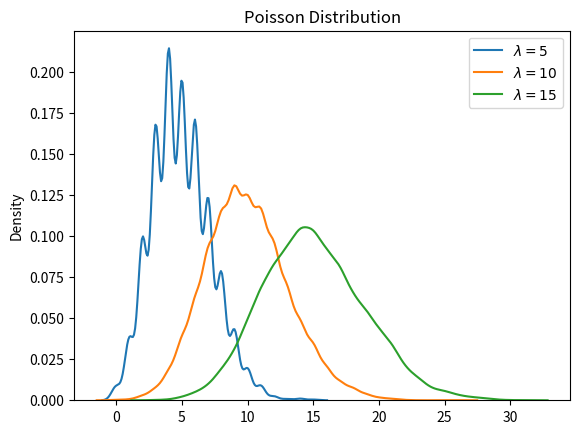

The matplotlib source for this figure:
import matplotlib.pyplot as plt
import numpy as np
import seaborn as sns

#fixing the seed for reproducibility
#of the result
np.random.seed(10)

size = 10000
#drawing 10000 sample from
#poisson distribution
sample = np.random.poisson(10, size)
# bin = np.arange(0,20,1)
# plt.hist(sample, bins=bin, edgecolor='blue')

#different poisson distribution
sns.kdeplot(np.random.poisson(5, size))
sns.kdeplot(np.random.poisson(10, size))
sns.kdeplot(np.random.poisson(15, size))

plt.legend([r"$\lambda = 5$",
            r"$\lambda = 10$",
            r"$\lambda = 15$"])

plt.title("Poisson Distribution")
plt.show()
print("\n************Original array:")
print(sample)
r1 = np.mean(sample)
r2 = np.average(sample)
print("\n************the Mean:")
print("Mean of the random variables directly: ", r1)
print("Mean of the formula: ", r2)
r1= np.var(sample)
r2 = np.mean((sample - np.mean(sample)) ** 2 )
print("\n************the Variance:")
print("Variance of the random variables directly: ", r1)
print("Variance of the formula: ", r2)
